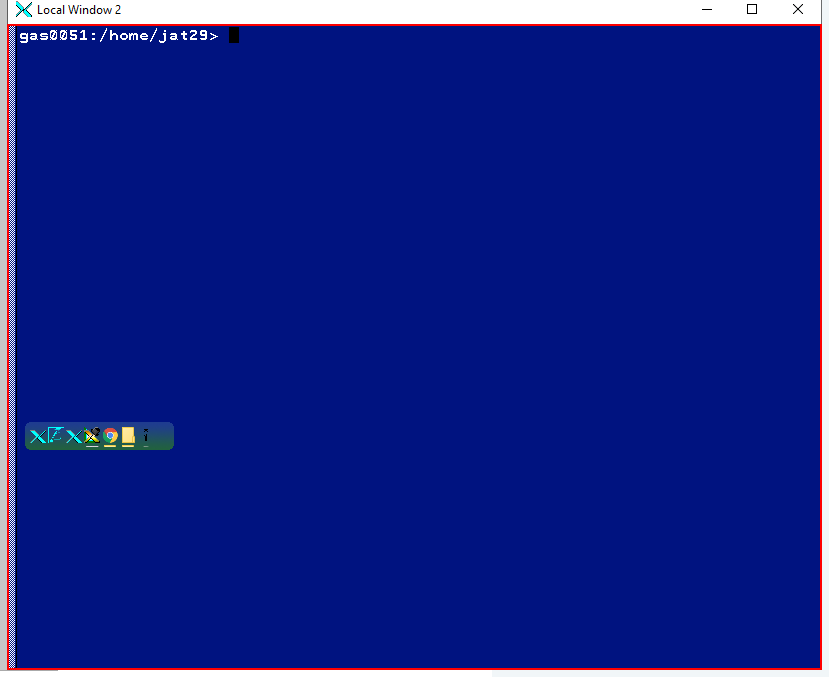
Task: REF - Bot will perform validation script on Xceed
Workflow: ScrapeLocalWindow2

Step 1: Set Focus 'client  Local Window 2' on the client 'Local Window 2' in window 'Local Window 2' (exceed.exe)

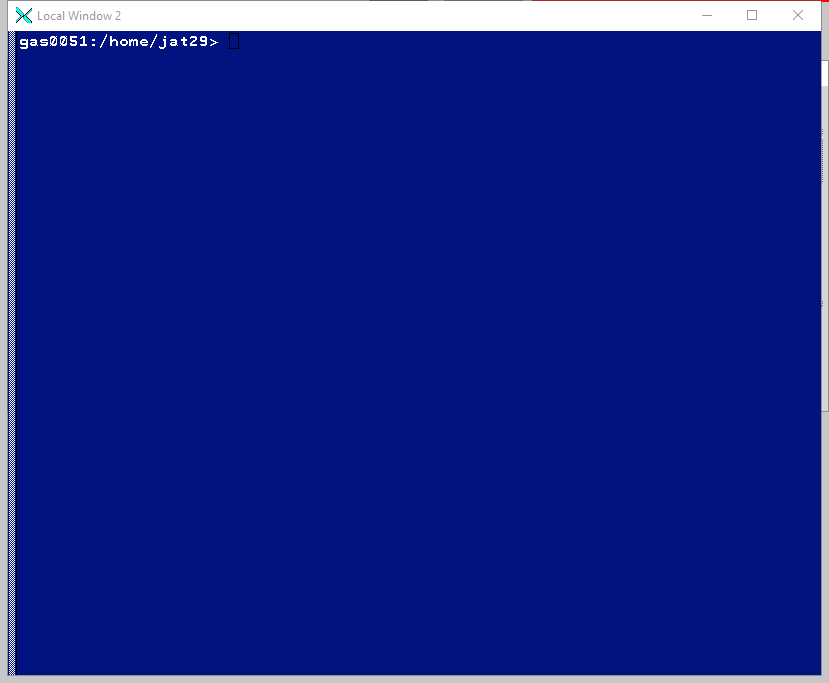
Step 2: Attach Window 'LocalWind Exceedwmw' on the element in window 'Local Window 2' (exceed.exe)

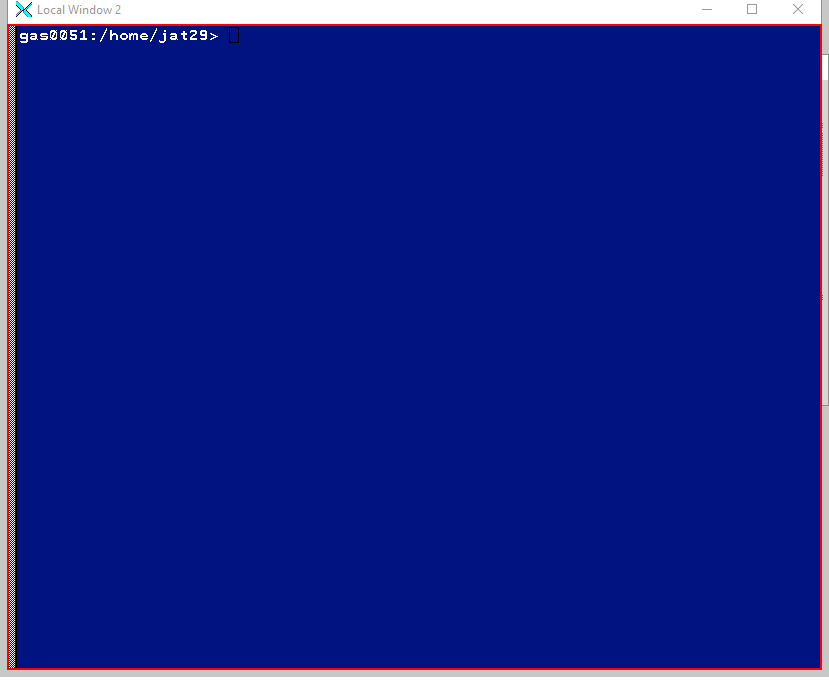
Step 3: get-text from the client 'Local Window 2'